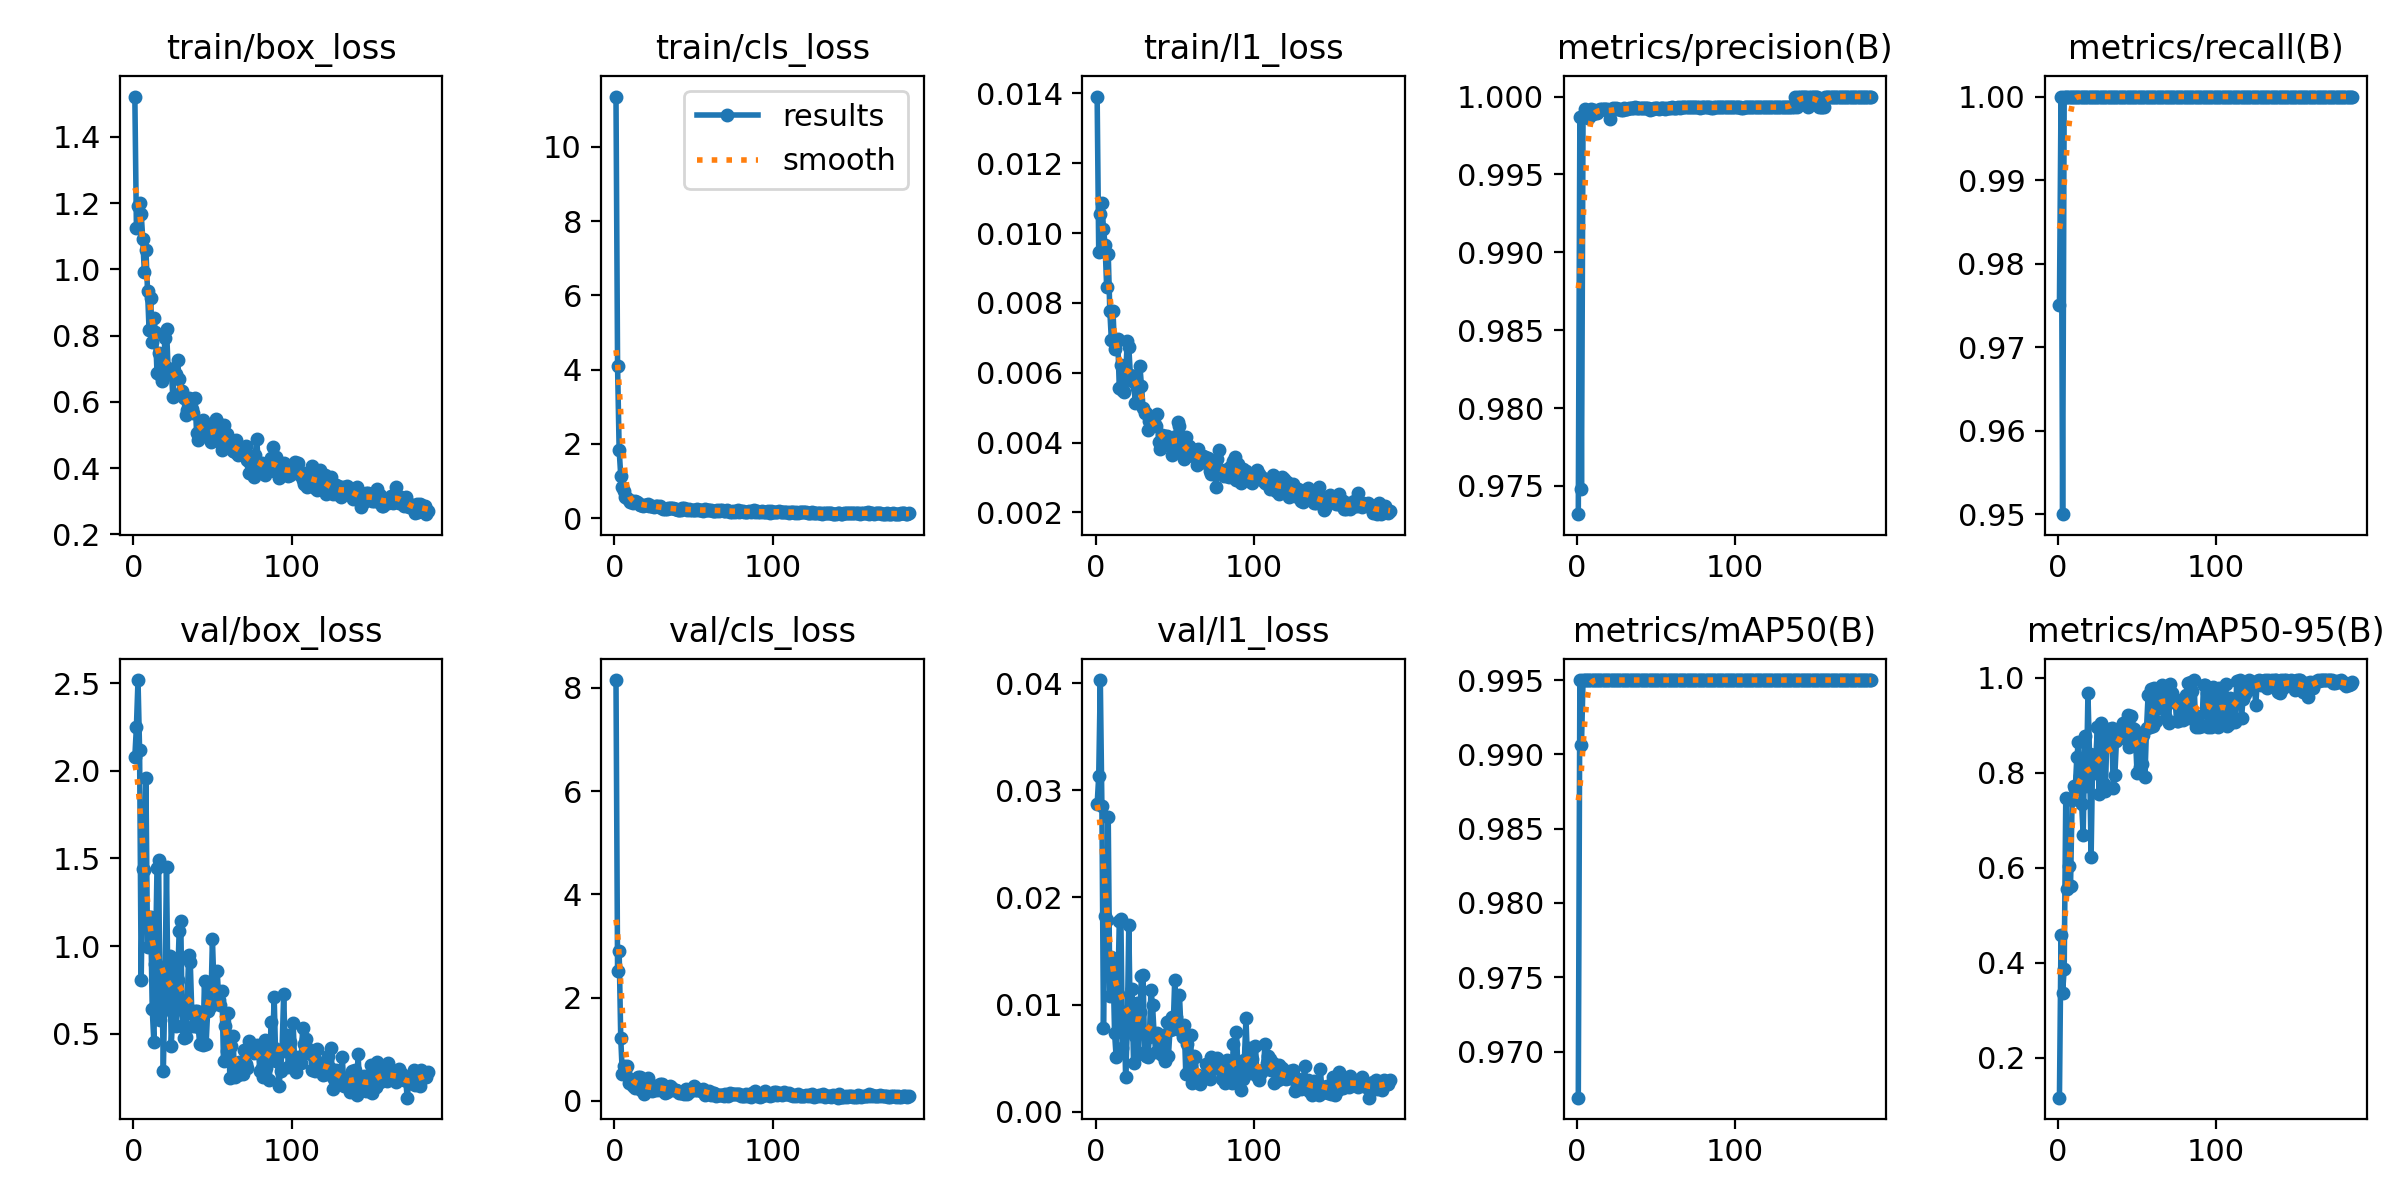

The file beside this chart, header and first rows:
epoch, time, train/box_loss, train/cls_loss, train/l1_loss, metrics/precision(B), metrics/recall(B), metrics/mAP50(B), metrics/mAP50-95(B), val/box_loss, val/cls_loss, val/l1_loss, lr/pg0, lr/pg1, lr/pg2
1, 103.8, 1.522, 11.36, 0.01391, 0.9732, 0.975, 0.9669, 0.1165, 2.081, 8.151, 0.02868, 0.0006476, 0.0006476, 0.0006476
2, 209, 1.125, 4.087, 0.00946, 0.9987, 1, 0.995, 0.4584, 2.253, 2.519, 0.03133, 0.001308, 0.001308, 0.001308
3, 314.5, 1.192, 1.831, 0.01056, 0.9748, 0.95, 0.9906, 0.3377, 2.519, 2.899, 0.0403, 0.001961, 0.001961, 0.001961
4, 422.4, 1.2, 1.145, 0.01086, 0.9988, 1, 0.995, 0.3867, 2.118, 1.221, 0.0285, 0.00197, 0.00197, 0.00197
5, 530.9, 1.169, 0.8394, 0.01013, 0.9992, 1, 0.995, 0.7461, 0.8077, 0.5138, 0.0078, 0.00196, 0.00196, 0.00196
6, 636.9, 1.092, 0.7264, 0.00967, 0.999, 1, 0.995, 0.5552, 1.442, 0.664, 0.01827, 0.00195, 0.00195, 0.00195
7, 741.8, 0.9911, 0.5655, 0.00847, 0.9986, 1, 0.995, 0.6033, 1.435, 0.5643, 0.01785, 0.001941, 0.001941, 0.001941
8, 845.2, 1.059, 0.5425, 0.00941, 0.9987, 1, 0.995, 0.5612, 1.962, 0.6785, 0.02754, 0.001931, 0.001931, 0.001931
9, 949.7, 0.9352, 0.4808, 0.00778, 0.9992, 1, 0.995, 0.7421, 0.9938, 0.3376, 0.01077, 0.001921, 0.001921, 0.001921
10, 1055, 0.8157, 0.4184, 0.00693, 0.9989, 1, 0.995, 0.7712, 1.164, 0.4259, 0.01441, 0.001911, 0.001911, 0.001911
11, 1160, 0.9147, 0.4695, 0.00778, 0.9991, 1, 0.995, 0.7658, 1.164, 0.372, 0.01406, 0.001901, 0.001901, 0.001901
12, 1266, 0.7812, 0.412, 0.00669, 0.999, 1, 0.995, 0.834, 0.6381, 0.2859, 0.00738, 0.001891, 0.001891, 0.001891
13, 1373, 0.8521, 0.4514, 0.00689, 0.999, 1, 0.995, 0.8643, 0.4551, 0.2495, 0.0051, 0.001881, 0.001881, 0.001881
14, 1477, 0.8122, 0.4304, 0.00698, 0.9991, 1, 0.995, 0.793, 0.9004, 0.2908, 0.01098, 0.001871, 0.001871, 0.001871
15, 1584, 0.6877, 0.392, 0.00556, 0.9992, 1, 0.995, 0.7347, 1.448, 0.4698, 0.01776, 0.001861, 0.001861, 0.001861
16, 1688, 0.7469, 0.3523, 0.00622, 0.9992, 1, 0.995, 0.6692, 1.492, 0.4587, 0.018, 0.001852, 0.001852, 0.001852
17, 1791, 0.6806, 0.3442, 0.00551, 0.9992, 1, 0.995, 0.8771, 0.5795, 0.2127, 0.00596, 0.001842, 0.001842, 0.001842
18, 1895, 0.6635, 0.3337, 0.00545, 0.9992, 1, 0.995, 0.7725, 0.8805, 0.3, 0.00934, 0.001832, 0.001832, 0.001832
19, 1999, 0.6938, 0.3557, 0.00586, 0.9992, 1, 0.995, 0.9667, 0.2888, 0.1315, 0.00325, 0.001822, 0.001822, 0.001822
20, 2102, 0.7916, 0.3391, 0.00692, 0.9991, 1, 0.995, 0.8384, 0.7613, 0.2373, 0.00745, 0.001812, 0.001812, 0.001812
21, 2206, 0.819, 0.3682, 0.00673, 0.9986, 1, 0.995, 0.6227, 1.449, 0.4462, 0.01741, 0.001802, 0.001802, 0.001802
22, 2311, 0.7027, 0.3295, 0.00593, 0.9992, 1, 0.995, 0.8365, 0.6479, 0.2093, 0.00777, 0.001792, 0.001792, 0.001792
23, 2415, 0.6832, 0.3235, 0.00576, 0.9992, 1, 0.995, 0.8004, 0.9428, 0.2993, 0.01142, 0.001782, 0.001782, 0.001782
24, 2518, 0.6961, 0.3285, 0.00592, 0.9992, 1, 0.995, 0.8325, 0.4323, 0.1825, 0.00452, 0.001772, 0.001772, 0.001772
25, 2623, 0.6157, 0.2836, 0.00514, 0.9992, 1, 0.995, 0.897, 0.6163, 0.2132, 0.00707, 0.001762, 0.001762, 0.001762
26, 2727, 0.6903, 0.3105, 0.00557, 0.9992, 1, 0.995, 0.7552, 0.9244, 0.2854, 0.01016, 0.001752, 0.001752, 0.001752
27, 2832, 0.6842, 0.3135, 0.00564, 0.9992, 1, 0.995, 0.9054, 0.5412, 0.2146, 0.00539, 0.001743, 0.001743, 0.001743
28, 2936, 0.7249, 0.2984, 0.0062, 0.9991, 1, 0.995, 0.8478, 0.8041, 0.2606, 0.00933, 0.001733, 0.001733, 0.001733
29, 3040, 0.6676, 0.3312, 0.00562, 0.9991, 1, 0.995, 0.7756, 1.087, 0.3296, 0.01264, 0.001723, 0.001723, 0.001723
30, 3145, 0.626, 0.2828, 0.00499, 0.9992, 1, 0.995, 0.7618, 1.142, 0.3162, 0.01277, 0.001713, 0.001713, 0.001713
31, 3250, 0.6336, 0.2499, 0.00485, 0.9992, 1, 0.995, 0.8802, 0.542, 0.1978, 0.00556, 0.001703, 0.001703, 0.001703
32, 3354, 0.6127, 0.244, 0.00485, 0.9992, 1, 0.995, 0.8921, 0.4771, 0.1563, 0.00518, 0.001693, 0.001693, 0.001693
33, 3458, 0.5587, 0.2455, 0.00436, 0.9993, 1, 0.995, 0.8893, 0.4812, 0.1702, 0.00506, 0.001683, 0.001683, 0.001683
34, 3562, 0.5766, 0.2768, 0.00463, 0.9993, 1, 0.995, 0.8946, 0.6599, 0.2094, 0.00699, 0.001673, 0.001673, 0.001673
35, 3667, 0.6119, 0.2776, 0.00472, 0.9993, 1, 0.995, 0.7689, 0.9484, 0.2921, 0.01134, 0.001663, 0.001663, 0.001663
36, 3771, 0.5874, 0.2654, 0.00469, 0.9993, 1, 0.995, 0.7952, 0.9119, 0.2613, 0.00991, 0.001654, 0.001654, 0.001654
37, 3875, 0.5778, 0.2603, 0.00458, 0.9993, 1, 0.995, 0.8665, 0.6133, 0.2013, 0.0072, 0.001644, 0.001644, 0.001644
38, 3978, 0.5655, 0.2522, 0.00447, 0.9993, 1, 0.995, 0.8911, 0.5448, 0.1998, 0.00559, 0.001634, 0.001634, 0.001634
39, 4082, 0.612, 0.2516, 0.00483, 0.9993, 1, 0.995, 0.874, 0.6304, 0.2135, 0.00733, 0.001624, 0.001624, 0.001624
40, 4185, 0.5067, 0.2171, 0.00402, 0.9993, 1, 0.995, 0.8942, 0.627, 0.1898, 0.00689, 0.001614, 0.001614, 0.001614
41, 4289, 0.4832, 0.2102, 0.00381, 0.9993, 1, 0.995, 0.9043, 0.5373, 0.159, 0.00626, 0.001604, 0.001604, 0.001604
42, 4394, 0.5098, 0.2225, 0.00423, 0.9993, 1, 0.995, 0.8731, 0.4397, 0.1473, 0.00531, 0.001594, 0.001594, 0.001594
43, 4497, 0.5133, 0.2579, 0.004, 0.9993, 1, 0.995, 0.8933, 0.558, 0.1627, 0.00719, 0.001584, 0.001584, 0.001584
44, 4601, 0.5437, 0.2583, 0.00418, 0.9993, 1, 0.995, 0.9207, 0.438, 0.1403, 0.00469, 0.001574, 0.001574, 0.001574
45, 4704, 0.5149, 0.2342, 0.00419, 0.9993, 1, 0.995, 0.8551, 0.8019, 0.2183, 0.00834, 0.001564, 0.001564, 0.001564
46, 4808, 0.4991, 0.2173, 0.0041, 0.9991, 1, 0.995, 0.9196, 0.4399, 0.1312, 0.00516, 0.001554, 0.001554, 0.001554
47, 4913, 0.5011, 0.2391, 0.00411, 0.9992, 1, 0.995, 0.894, 0.6286, 0.178, 0.00758, 0.001545, 0.001545, 0.001545
48, 5017, 0.4894, 0.2134, 0.00365, 0.9992, 1, 0.995, 0.8931, 0.7619, 0.2148, 0.00885, 0.001535, 0.001535, 0.001535
49, 5121, 0.4793, 0.2081, 0.00378, 0.9993, 1, 0.995, 0.8764, 0.6592, 0.2112, 0.00772, 0.001525, 0.001525, 0.001525
50, 5226, 0.4961, 0.2106, 0.00395, 0.9993, 1, 0.995, 0.7996, 1.039, 0.2872, 0.01229, 0.001515, 0.001515, 0.001515
51, 5330, 0.5361, 0.2226, 0.00419, 0.9993, 1, 0.995, 0.8722, 0.7619, 0.2163, 0.00888, 0.001505, 0.001505, 0.001505
52, 5434, 0.5489, 0.232, 0.00458, 0.9992, 1, 0.995, 0.8121, 0.7441, 0.2086, 0.00783, 0.001495, 0.001495, 0.001495
53, 5538, 0.5394, 0.2258, 0.00447, 0.9993, 1, 0.995, 0.8193, 0.8597, 0.2222, 0.01086, 0.001485, 0.001485, 0.001485
54, 5642, 0.507, 0.2059, 0.00384, 0.9993, 1, 0.995, 0.8801, 0.6937, 0.2147, 0.00756, 0.001475, 0.001475, 0.001475
55, 5747, 0.4788, 0.2068, 0.00377, 0.9993, 1, 0.995, 0.7918, 0.6643, 0.1892, 0.00698, 0.001465, 0.001465, 0.001465
56, 5851, 0.4559, 0.1905, 0.00353, 0.9992, 1, 0.995, 0.8931, 0.7463, 0.2226, 0.00804, 0.001455, 0.001455, 0.001455
57, 5955, 0.5299, 0.2401, 0.00417, 0.9993, 1, 0.995, 0.9636, 0.3442, 0.121, 0.0035, 0.001446, 0.001446, 0.001446
58, 6059, 0.4719, 0.2229, 0.00361, 0.9993, 1, 0.995, 0.896, 0.5411, 0.1695, 0.00627, 0.001436, 0.001436, 0.001436
59, 6162, 0.5042, 0.2074, 0.0039, 0.9993, 1, 0.995, 0.9767, 0.4026, 0.1456, 0.00389, 0.001426, 0.001426, 0.001426
60, 6266, 0.4859, 0.2223, 0.00365, 0.9993, 1, 0.995, 0.8983, 0.619, 0.1859, 0.00719, 0.001416, 0.001416, 0.001416
... 126 more rows
